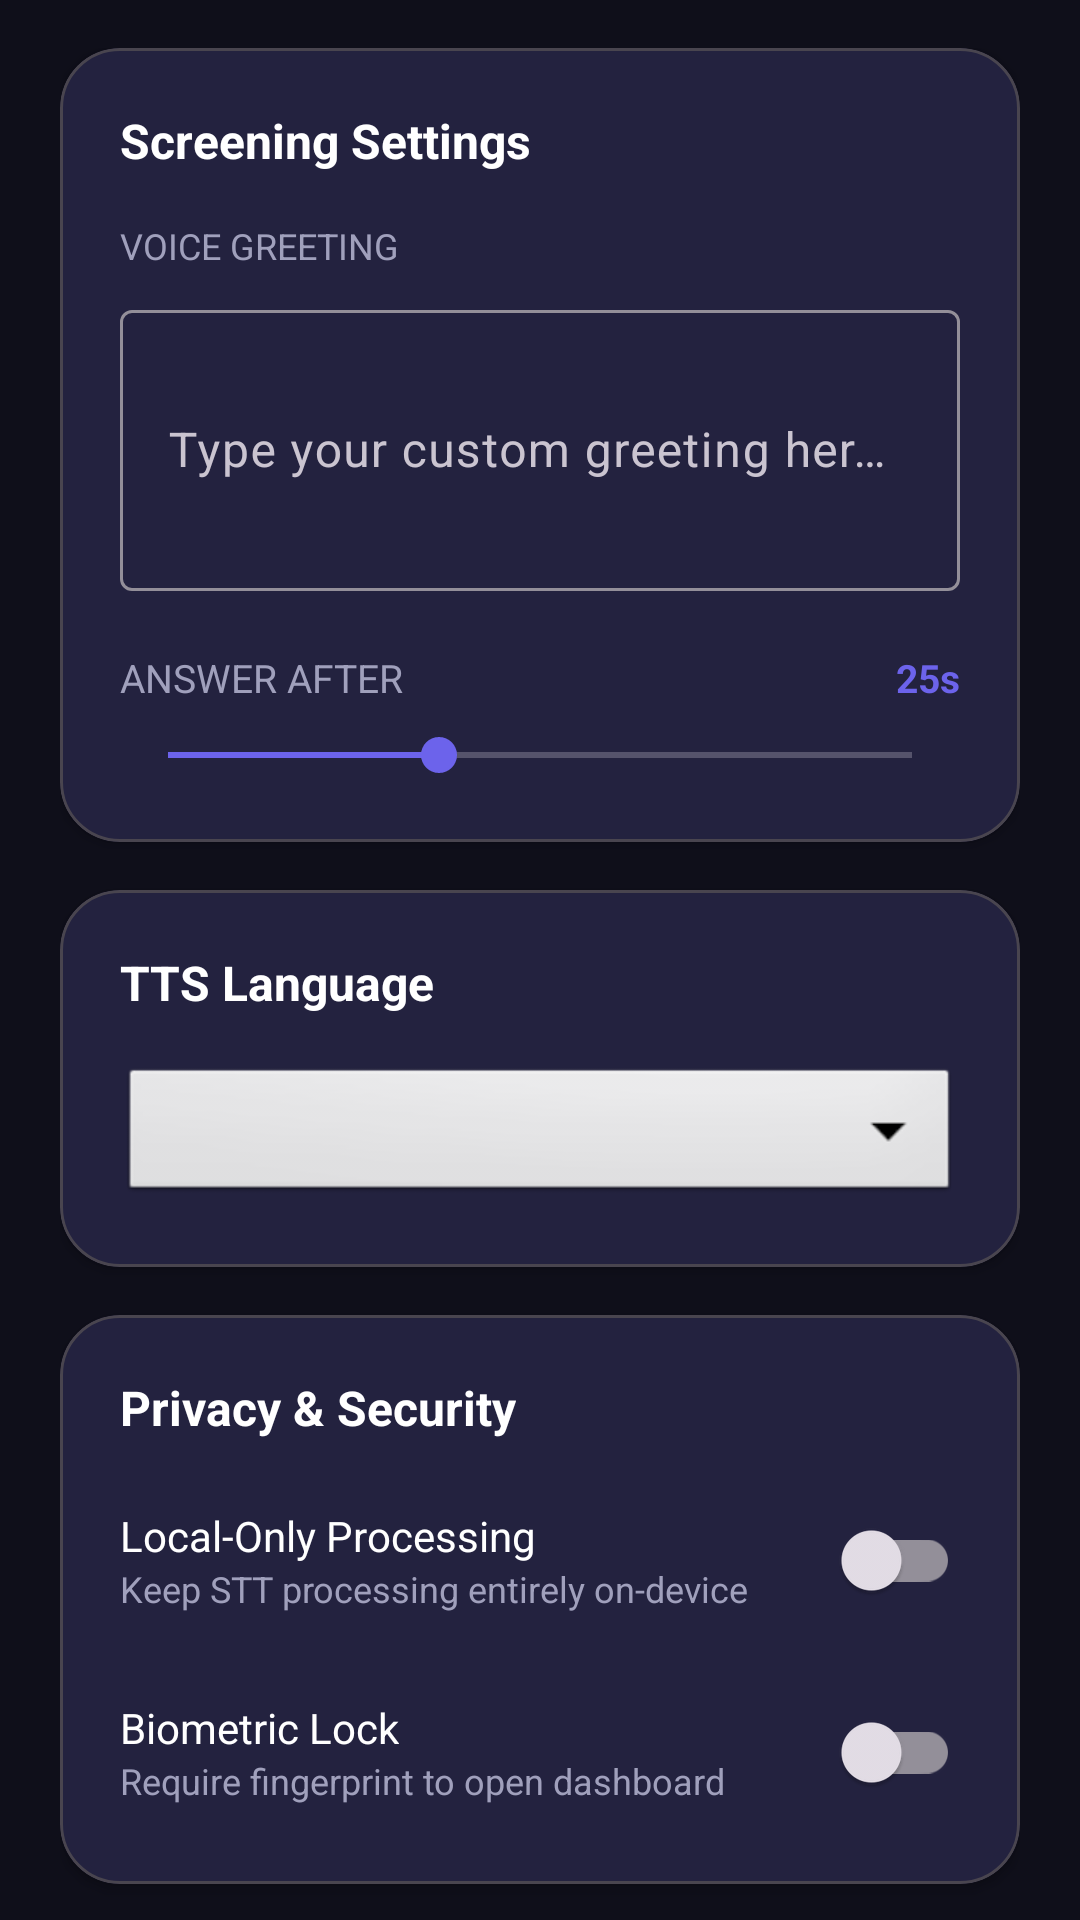

Android layout source for this screen:
<!-- AndroidManifest.xml: application theme Theme.CallGuard -->
<!-- res/layout/fragment_settings.xml -->
<?xml version="1.0" encoding="utf-8"?>
<androidx.core.widget.NestedScrollView
    xmlns:android="http://schemas.android.com/apk/res/android"
    xmlns:app="http://schemas.android.com/apk/res-auto"
    android:layout_width="match_parent"
    android:layout_height="match_parent"
    android:clipToPadding="false"
    android:paddingBottom="24dp">

    <LinearLayout
        android:layout_width="match_parent"
        android:layout_height="wrap_content"
        android:orientation="vertical"
        android:paddingHorizontal="20dp"
        android:paddingTop="16dp">

        <com.google.android.material.card.MaterialCardView
            android:id="@+id/cardPermissionWarning"
            android:layout_width="match_parent"
            android:layout_height="wrap_content"
            android:layout_marginBottom="16dp"
            android:visibility="gone"
            app:cardBackgroundColor="@color/warning_bg"
            app:cardCornerRadius="16dp"
            app:cardElevation="0dp"
            app:strokeColor="@color/warning_border"
            app:strokeWidth="1dp">

            <LinearLayout
                android:layout_width="match_parent"
                android:layout_height="wrap_content"
                android:orientation="horizontal"
                android:gravity="center_vertical"
                android:padding="16dp">

                <TextView
                    android:layout_width="0dp"
                    android:layout_height="wrap_content"
                    android:layout_weight="1"
                    android:text="@string/permission_warning_text"
                    android:textColor="@color/warning_text"
                    android:textSize="13sp" />

                <com.google.android.material.button.MaterialButton
                    android:id="@+id/buttonGrantPermissions"
                    style="@style/Widget.Material3.Button.TonalButton"
                    android:layout_width="wrap_content"
                    android:layout_height="wrap_content"
                    android:layout_marginStart="8dp"
                    android:text="@string/grant"
                    android:textSize="12sp" />
            </LinearLayout>
        </com.google.android.material.card.MaterialCardView>

        <com.google.android.material.card.MaterialCardView
            android:layout_width="match_parent"
            android:layout_height="wrap_content"
            android:layout_marginBottom="16dp"
            app:cardBackgroundColor="@color/card_surface"
            app:cardCornerRadius="20dp"
            app:cardElevation="2dp">

            <LinearLayout
                android:layout_width="match_parent"
                android:layout_height="wrap_content"
                android:orientation="vertical"
                android:padding="20dp">

                <TextView
                    android:layout_width="wrap_content"
                    android:layout_height="wrap_content"
                    android:layout_marginBottom="16dp"
                    android:text="@string/settings_header"
                    android:textColor="@color/text_primary"
                    android:textSize="16sp"
                    android:textStyle="bold" />

                <TextView
                    android:layout_width="wrap_content"
                    android:layout_height="wrap_content"
                    android:text="@string/greeting_label"
                    android:textColor="@color/text_secondary"
                    android:textSize="12sp"
                    android:layout_marginBottom="8dp" />

                <com.google.android.material.textfield.TextInputLayout
                    android:layout_width="match_parent"
                    android:layout_height="wrap_content"
                    android:layout_marginBottom="20dp"
                    style="@style/Widget.Material3.TextInputLayout.OutlinedBox">

                    <com.google.android.material.textfield.TextInputEditText
                        android:id="@+id/editGreeting"
                        android:layout_width="match_parent"
                        android:layout_height="wrap_content"
                        android:inputType="textMultiLine"
                        android:minLines="3"
                        android:maxLines="6"
                        android:hint="@string/greeting_hint" />

                </com.google.android.material.textfield.TextInputLayout>

                <LinearLayout
                    android:layout_width="match_parent"
                    android:layout_height="wrap_content"
                    android:orientation="horizontal"
                    android:gravity="center_vertical"
                    android:layout_marginBottom="8dp">

                    <TextView
                        android:layout_width="0dp"
                        android:layout_height="wrap_content"
                        android:layout_weight="1"
                        android:text="@string/ring_delay_label"
                        android:textColor="@color/text_secondary"
                        android:textSize="13sp" />

                    <TextView
                        android:id="@+id/textRingDelayValue"
                        android:layout_width="wrap_content"
                        android:layout_height="wrap_content"
                        android:text="25s"
                        android:textColor="@color/accent"
                        android:textSize="13sp"
                        android:textStyle="bold" />
                </LinearLayout>

                <SeekBar
                    android:id="@+id/sliderRingDelay"
                    android:layout_width="match_parent"
                    android:layout_height="wrap_content"
                    android:max="11"
                    android:progress="4"
                    android:progressTint="@color/accent"
                    android:thumbTint="@color/accent" />

            </LinearLayout>
        </com.google.android.material.card.MaterialCardView>

        
        <com.google.android.material.card.MaterialCardView
            android:layout_width="match_parent"
            android:layout_height="wrap_content"
            android:layout_marginBottom="16dp"
            app:cardBackgroundColor="@color/card_surface"
            app:cardCornerRadius="20dp"
            app:cardElevation="2dp">

            <LinearLayout
                android:layout_width="match_parent"
                android:layout_height="wrap_content"
                android:orientation="vertical"
                android:padding="20dp">

                <TextView
                    android:layout_width="wrap_content"
                    android:layout_height="wrap_content"
                    android:layout_marginBottom="16dp"
                    android:text="TTS Language"
                    android:textColor="@color/text_primary"
                    android:textSize="16sp"
                    android:textStyle="bold" />

                <Spinner
                    android:id="@+id/spinnerLanguage"
                    android:layout_width="match_parent"
                    android:layout_height="48dp"
                    android:background="@android:drawable/btn_dropdown" />

            </LinearLayout>
        </com.google.android.material.card.MaterialCardView>

        
        <com.google.android.material.card.MaterialCardView
            android:layout_width="match_parent"
            android:layout_height="wrap_content"
            android:layout_marginBottom="16dp"
            app:cardBackgroundColor="@color/card_surface"
            app:cardCornerRadius="20dp"
            app:cardElevation="2dp">

            <LinearLayout
                android:layout_width="match_parent"
                android:layout_height="wrap_content"
                android:orientation="vertical"
                android:padding="20dp">

                <TextView
                    android:layout_width="wrap_content"
                    android:layout_height="wrap_content"
                    android:layout_marginBottom="16dp"
                    android:text="Privacy &amp; Security"
                    android:textColor="@color/text_primary"
                    android:textSize="16sp"
                    android:textStyle="bold" />

                
                <LinearLayout
                    android:layout_width="match_parent"
                    android:layout_height="wrap_content"
                    android:orientation="horizontal"
                    android:gravity="center_vertical"
                    android:layout_marginBottom="16dp">

                    <LinearLayout
                        android:layout_width="0dp"
                        android:layout_height="wrap_content"
                        android:layout_weight="1"
                        android:orientation="vertical">

                        <TextView
                            android:layout_width="wrap_content"
                            android:layout_height="wrap_content"
                            android:text="Local-Only Processing"
                            android:textColor="@color/text_primary"
                            android:textSize="14sp" />

                        <TextView
                            android:layout_width="wrap_content"
                            android:layout_height="wrap_content"
                            android:text="Keep STT processing entirely on-device"
                            android:textColor="@color/text_secondary"
                            android:textSize="12sp" />
                    </LinearLayout>

                    <com.google.android.material.switchmaterial.SwitchMaterial
                        android:id="@+id/switchLocalOnly"
                        android:layout_width="wrap_content"
                        android:layout_height="wrap_content" />
                </LinearLayout>

                
                <LinearLayout
                    android:layout_width="match_parent"
                    android:layout_height="wrap_content"
                    android:orientation="horizontal"
                    android:gravity="center_vertical">

                    <LinearLayout
                        android:layout_width="0dp"
                        android:layout_height="wrap_content"
                        android:layout_weight="1"
                        android:orientation="vertical">

                        <TextView
                            android:layout_width="wrap_content"
                            android:layout_height="wrap_content"
                            android:text="Biometric Lock"
                            android:textColor="@color/text_primary"
                            android:textSize="14sp" />

                        <TextView
                            android:layout_width="wrap_content"
                            android:layout_height="wrap_content"
                            android:text="Require fingerprint to open dashboard"
                            android:textColor="@color/text_secondary"
                            android:textSize="12sp" />
                    </LinearLayout>

                    <com.google.android.material.switchmaterial.SwitchMaterial
                        android:id="@+id/switchBiometric"
                        android:layout_width="wrap_content"
                        android:layout_height="wrap_content" />
                </LinearLayout>

            </LinearLayout>
        </com.google.android.material.card.MaterialCardView>

    </LinearLayout>
</androidx.core.widget.NestedScrollView>
<!-- resources referenced by this layout -->
<resources>
  <color name="accent">#6C63EB</color>
  <color name="card_surface">#1E1E32</color>
  <color name="text_primary">#FFFFFF</color>
  <color name="text_secondary">#A0A0BC</color>
  <color name="warning_bg">#2D2000</color>
  <color name="warning_border">#FF9800</color>
  <color name="warning_text">#FFB74D</color>
  <string name="grant">Grant</string>
  <string name="greeting_hint">Type your custom greeting here…</string>
  <string name="greeting_label">VOICE GREETING</string>
  <string name="permission_warning_text">Some permissions are required for call screening to work. Tap Grant to enable them.</string>
  <string name="ring_delay_label">ANSWER AFTER</string>
  <string name="settings_header">Screening Settings</string>
  <style name="Theme.CallGuard" parent="Theme.Material3.Dark.NoActionBar">
          <item name="colorPrimary">@color/brand_primary</item>
          <item name="colorPrimaryVariant">@color/brand_primary_dark</item>
          <item name="colorSecondary">@color/brand_secondary</item>
          <item name="colorSurface">@color/card_surface</item>
          <item name="android:colorBackground">@color/bg_primary</item>
          <item name="android:windowBackground">@color/bg_primary</item>
          <item name="android:statusBarColor">@color/bg_primary</item>
          <item name="android:navigationBarColor">@color/bg_primary</item>
          <item name="android:windowLightStatusBar">false</item>
      </style>
  <color name="brand_primary">#6C63EB</color>
  <color name="brand_primary_dark">#4A42C8</color>
  <color name="brand_secondary">#00D4AA</color>
  <color name="bg_primary">#0F0F1A</color>
</resources>
